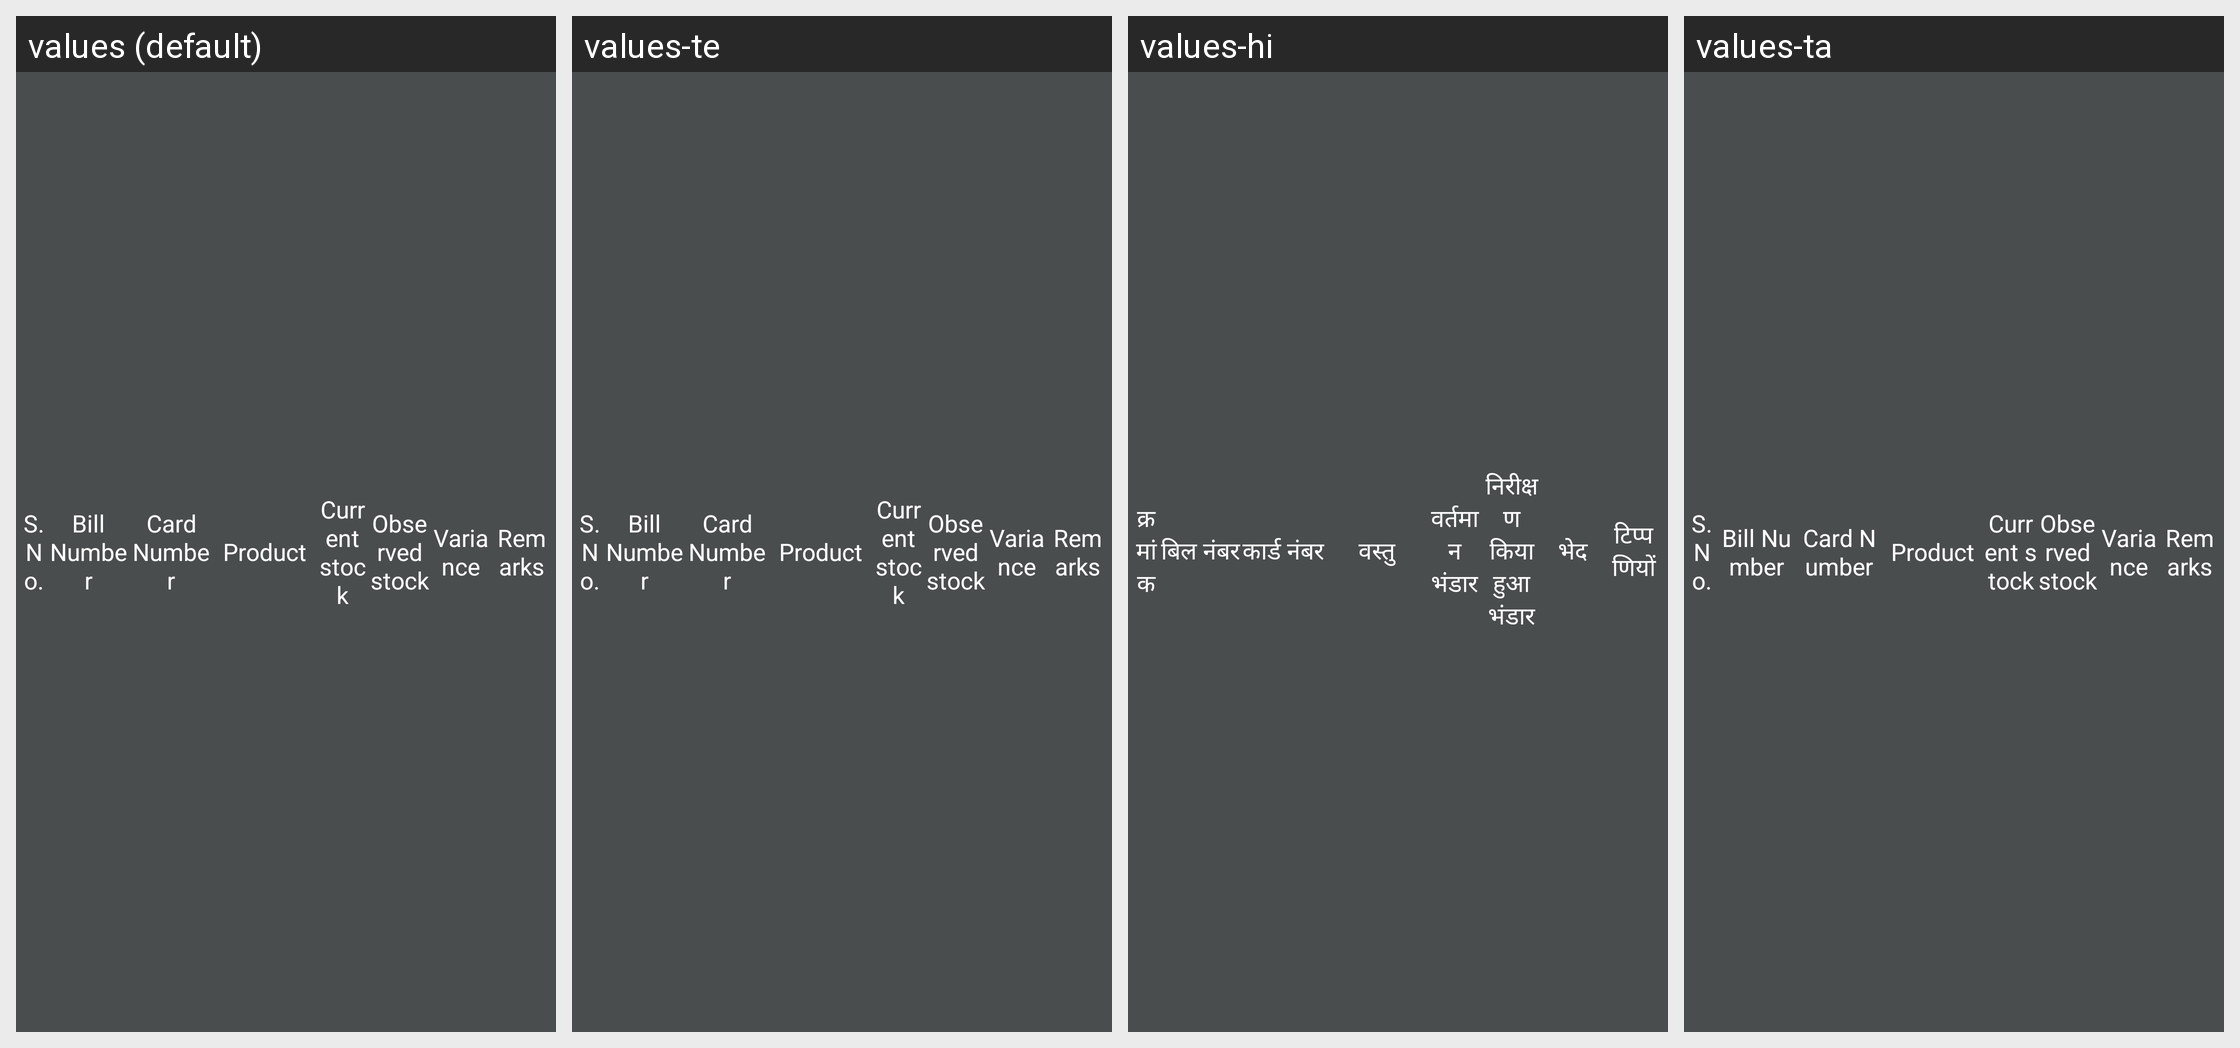

The Android screen above is rendered under several locales of the same app. Produce the string resources it draws, with the default and per-locale values.
Android screen res/layout/header_weightinspectionview.xml rendered under 4 locales, left to right: values (default), values-te, values-hi, values-ta. Device: Nexus 5 (rendered at 1080×1920; each locale shown at half size, 540×960, under a caption strip naming it); theme AppTheme.
Strings drawn on this screen, with the default value and each locale's value (text and hints the layout hard-codes, and strings that could not be matched under every locale, appear in the picture but are not listed):

sno
  values: S.No.
  values-te: S.No.
  values-hi: क्रमांक
  values-ta: S.No.  [not translated; the default value is used]

bill_number
  values: Bill Number
  values-te: Bill Number
  values-hi: बिल नंबर
  values-ta: Bill Number  [not translated; the default value is used]

card_no
  values: Card Number
  values-te: Card Number
  values-hi: कार्ड नंबर
  values-ta: Card Number  [not translated; the default value is used]

title_product
  values: Product
  values-te: Product
  values-hi: वस्तु
  values-ta: Product  [not translated; the default value is used]

system_stock
  values: Current stock
  values-te: Current stock
  values-hi: वर्तमान भंडार
  values-ta: Current stock  [not translated; the default value is used]

physical_stock
  values: Observed stock
  values-te: Observed stock
  values-hi: निरीक्षण किया हुआ भंडार
  values-ta: Observed stock  [not translated; the default value is used]

variance
  values: Variance
  values-te: Variance
  values-hi: भेद
  values-ta: Variance  [not translated; the default value is used]

remarks
  values: Remarks
  values-te: Remarks
  values-hi: टिप्पणियों
  values-ta: Remarks  [not translated; the default value is used]
